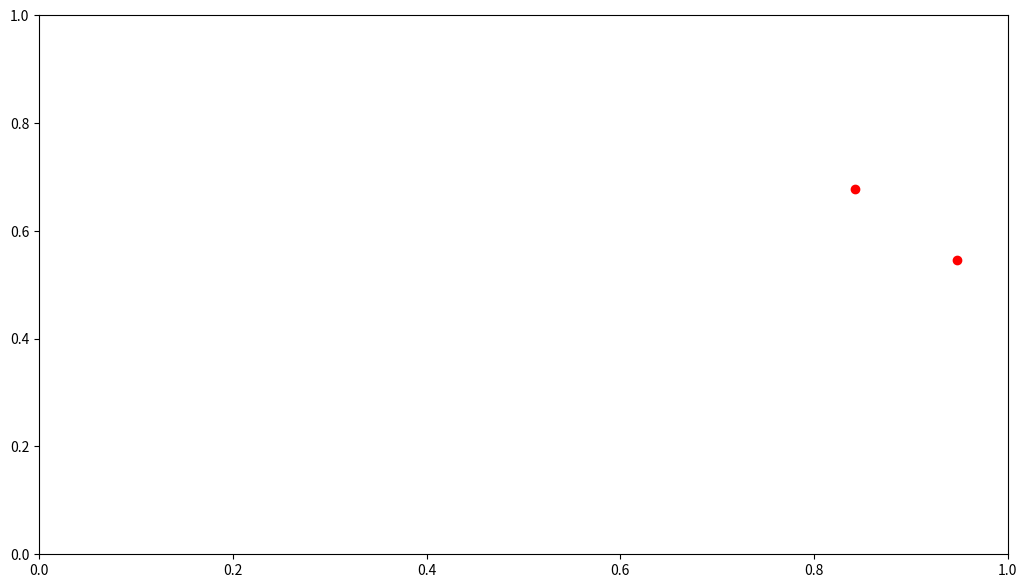

This chart was generated by the following Python code: (Note: this script raises an exception after producing the figure.)
#!/bin/env python3

"""Example fit using a scipy.optimize.curve_fit() on a multivariate function.

"""


import numpy as np
from scipy.optimize import curve_fit
import matplotlib.pyplot as plt


# Function to be optimised: independent variable(s) + individual coefficients.  Needed for curve_fit.
def optFun(x, a,b,c):
    return a + b * x + c * x**2



# plt.style.use('dark_background')        # Invert colours
plt.figure(figsize=(12.5,7))             # Set png size to 1250x700; savefig has default dpi 100


# Create and plot noisy data:
trueCoefs = [-5, 1, 3]
sigma = 1.5
print("True coefficients: ", trueCoefs)
print("Sigma: ", sigma)

f = np.poly1d(trueCoefs)
xDat = np.linspace(0, 2, 20)
errors = sigma*np.random.normal(size=len(xDat))
yDat = f(xDat) + errors

# plt.errorbar(xDat, yDat, yerr=sigma, fmt='ro')  # Plot red circles with constant error bars
plt.errorbar(xDat, yDat, yerr=errors, fmt='ro')  # Plot red circles with actual error bars

# Array of measurement errors:
#sigmas = np.ones(len(yDat))        # Use constant measurement errors, == 1.
sigmas = np.ones(len(yDat))*sigma   # Use constant measurement errors, == sigma.
#sigmas = errors                  # Use measurement errors == actual error!




print("\nFit with scipy.optimize.curve_fit():")
coef0 = [-3, 0, 5]  # Initial guess for coefficients
#coefs,varCov = curve_fit(optFun, xDat, yDat, p0=coef0, sigma=sigmas, method='lm')
coefs, varCov, infodict, mesg, ier = curve_fit(optFun, xDat, yDat, p0=coef0, sigma=sigmas, method='lm', full_output=True)
print("Success: ", ier)
#print("Success: ", mesg)
print('coefficients: ', coefs)
#print('variance/covariance: ', varCov)
#print("Infodict: ", infodict.keys(), infodict)

dCoefs = np.sqrt(np.diag(varCov))     # Standard deviations on the coefficients

resids  = (optFun(xDat, *coefs) - yDat)/sigmas    # Weighted residuals
Chi2    = sum(resids**2)                    # Chi^2
redChi2 = Chi2/(len(xDat)-len(coefs))          # Reduced Chi^2 = Chi^2 / (n-m)
print("Chi2: ", Chi2)
print("Red. Chi2: ", redChi2)
print("Coefficients:")
for iCoef in range(3):
    print(" ", iCoef+1,":", coefs[2-iCoef], "+-", dCoefs[2-iCoef])  # Reverse order w.r.t. polyfit




# Plot the fit:
xFit = np.linspace(0, 2, 200)
yFit = np.polyval([coefs[2],coefs[1],coefs[0]], xFit)
#plt.plot(xFit, yFit)

plt.tight_layout()
#plt.show()
plt.savefig('scipy.optimize.curve_fit-multivar.png')                 # Save the plot as png
plt.close()                             # Close the plot in order to start a new one later


print()


